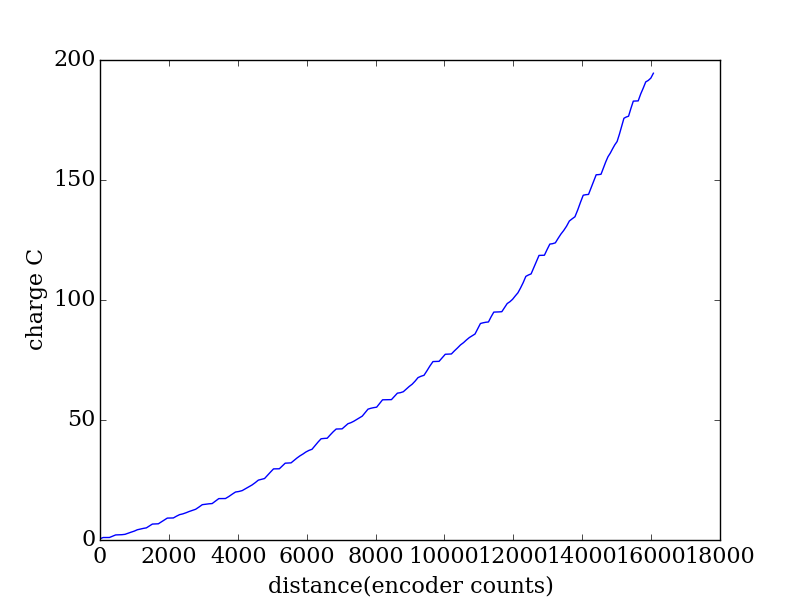

Source data for this figure (header and first rows):
encoder, seconds, current (A), charge (C)
2049, 0.205, 2.558, 0.5244
2140, 0.211, 2.401, 0.5066
2231, 0.217, 0.0268, 0.005816
2322, 0.224, 0.033, 0.007392
2414, 0.23, 2.247, 0.5168
2504, 0.236, 2.34, 0.5523
2595, 0.244, 0.1332, 0.0325
2685, 0.25, 0.2727, 0.06817
2775, 0.256, 0.5904, 0.1511
2865, 0.263, 1.763, 0.4636
2954, 0.269, 1.655, 0.4453
3044, 0.275, 1.55, 0.4263
3132, 0.283, 1.996, 0.5648
3220, 0.289, 1.039, 0.3003
3308, 0.295, 0.9258, 0.2731
3396, 0.302, 0.7228, 0.2183
3483, 0.308, 2.556, 0.7872
3569, 0.314, 2.521, 0.7917
3656, 0.321, 0.2499, 0.08022
3743, 0.328, 0.1142, 0.03746
3830, 0.334, 2.401, 0.802
3916, 0.341, 2.251, 0.7677
4003, 0.347, 2.321, 0.8052
4090, 0.354, 0.0634, 0.02244
4179, 0.36, 0.101, 0.03636
4269, 0.366, 1.998, 0.7311
4360, 0.374, 1.737, 0.6496
4451, 0.38, 0.8081, 0.3071
4544, 0.386, 1.202, 0.464
4638, 0.393, 1.374, 0.54
4732, 0.399, 1.21, 0.483
4826, 0.405, 1.093, 0.4428
4922, 0.413, 2.237, 0.924
5018, 0.419, 2.353, 0.9859
5114, 0.425, 0.4701, 0.1998
5210, 0.432, 0.374, 0.1616
5305, 0.438, 0.2439, 0.1068
5402, 0.444, 2.31, 1.026
5498, 0.451, 2.306, 1.04
5595, 0.458, 0.0302, 0.01383
5691, 0.465, 0.036, 0.01674
5789, 0.471, 1.778, 0.8375
5886, 0.477, 2.027, 0.967
5983, 0.484, 1.874, 0.9068
6080, 0.49, 0.451, 0.221
6177, 0.497, 0.7472, 0.3714
6271, 0.504, 1.51, 0.761
6367, 0.51, 1.454, 0.7418
6461, 0.516, 1.595, 0.8229
6555, 0.523, 1.869, 0.9773
6646, 0.529, 2, 1.058
6737, 0.535, 0.6406, 0.3427
6826, 0.543, 0.5956, 0.3234
6914, 0.549, 2.515, 1.381
7000, 0.555, 2.401, 1.332
7087, 0.562, 2.328, 1.309
7172, 0.568, 0.0552, 0.03135
7256, 0.574, 0.0268, 0.01538
7342, 0.582, 2.022, 1.177
7426, 0.588, 1.96, 1.152
... 134 more rows
